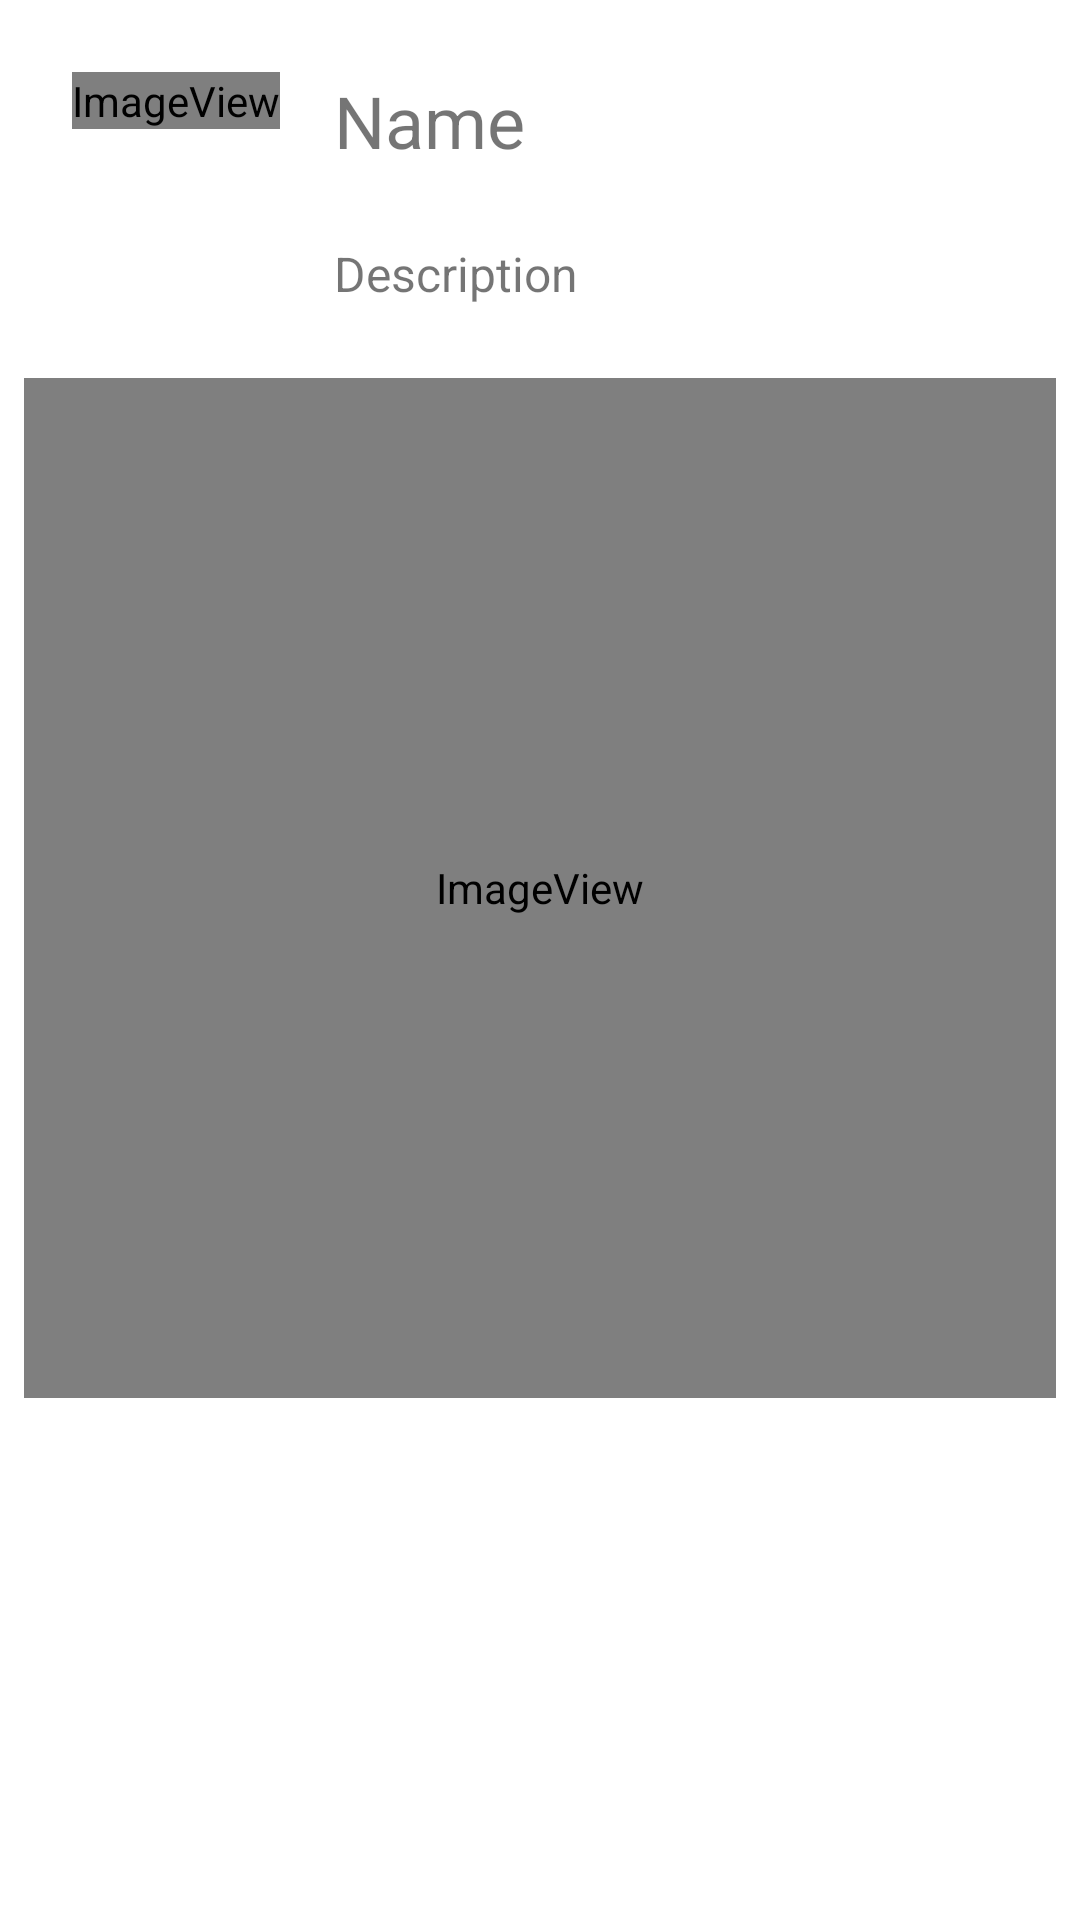

Produce the Android XML layout that renders to this screen, including the resource entries it uses.
<!-- AndroidManifest.xml: application theme Theme.Practical3cyrus -->
<!-- res/layout/layout_seventh.xml -->
<?xml version="1.0" encoding="utf-8"?>
<androidx.constraintlayout.widget.ConstraintLayout xmlns:android="http://schemas.android.com/apk/res/android"
    xmlns:app="http://schemas.android.com/apk/res-auto"
    xmlns:tools="http://schemas.android.com/tools"
    android:layout_width="match_parent"
    android:layout_height="match_parent">

    <TextView
        android:id="@+id/textViewdescription"
        android:layout_width="wrap_content"
        android:layout_height="wrap_content"
        android:layout_marginStart="18dp"
        android:layout_marginTop="24dp"
        android:text="Description"
        android:textSize="16sp"
        app:layout_constraintStart_toEndOf="@+id/imageViewProfilePicture"
        app:layout_constraintTop_toBottomOf="@+id/textViewusername" />

    <TextView
        android:id="@+id/textViewusername"
        android:layout_width="wrap_content"
        android:layout_height="wrap_content"
        android:layout_marginStart="18dp"
        android:layout_marginTop="24dp"
        android:text="Name"
        android:textSize="24sp"
        app:layout_constraintStart_toEndOf="@+id/imageViewProfilePicture"
        app:layout_constraintTop_toTopOf="parent" />

    <ImageView
        android:id="@+id/imageViewProfilePicture"
        android:layout_width="wrap_content"
        android:layout_height="wrap_content"
        android:layout_marginStart="24dp"
        android:layout_marginTop="24dp"
        app:layout_constraintStart_toStartOf="parent"
        app:layout_constraintTop_toTopOf="parent"
        app:srcCompat="@android:drawable/sym_def_app_icon" />

    <ImageView
        android:id="@+id/imageViewProfilePicture2"
        android:layout_width="0dp"
        android:layout_height="340dp"
        android:layout_marginStart="8dp"
        android:layout_marginTop="24dp"
        android:layout_marginEnd="8dp"

        app:layout_constraintEnd_toEndOf="parent"
        app:layout_constraintHorizontal_bias="0.0"
        app:layout_constraintStart_toStartOf="parent"
        app:layout_constraintTop_toBottomOf="@+id/textViewdescription"
        app:srcCompat="@android:drawable/sym_def_app_icon" />

</androidx.constraintlayout.widget.ConstraintLayout>
<!-- resources referenced by this layout -->
<resources>
  <style name="Theme.Practical3cyrus" parent="Theme.MaterialComponents.DayNight.DarkActionBar">
          
          <item name="colorPrimary">@color/purple_500</item>
          <item name="colorPrimaryVariant">@color/purple_700</item>
          <item name="colorOnPrimary">@color/white</item>
          
          <item name="colorSecondary">@color/teal_200</item>
          <item name="colorSecondaryVariant">@color/teal_700</item>
          <item name="colorOnSecondary">@color/black</item>
          
          <item name="android:statusBarColor" tools:targetApi="l">?attr/colorPrimaryVariant</item>
          
      </style>
  <!-- not gathered from this repository: default colours our renderer supplied (Android Studio template values) -->
  <color name="purple_500">#FF6200EE</color>
  <color name="purple_700">#FF3700B3</color>
  <color name="teal_200">#FF03DAC5</color>
  <color name="teal_700">#FF018786</color>
  <color name="black">#FF000000</color>
  <color name="white">#FFFFFFFF</color>
</resources>
